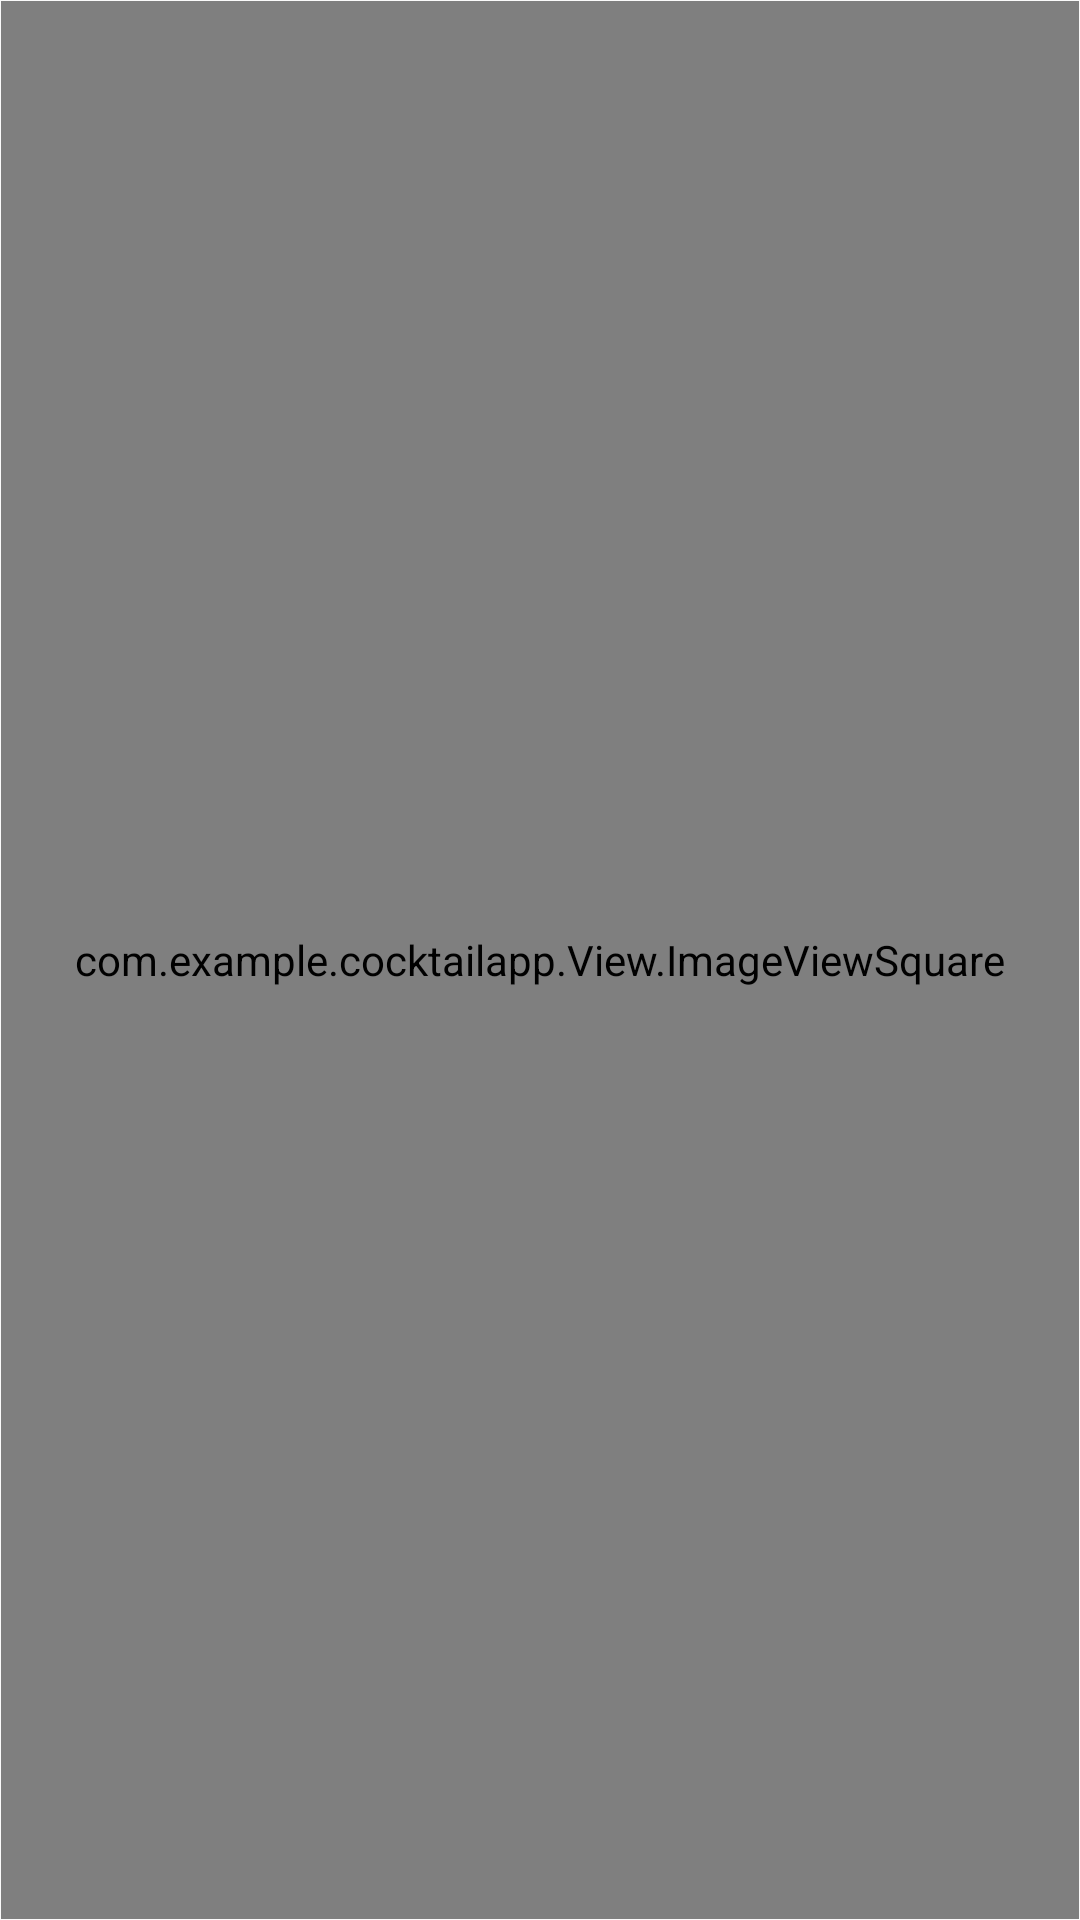

Produce the Android XML layout that renders to this screen, including the resource entries it uses.
<!-- AndroidManifest.xml: application theme AppTheme -->
<!-- res/layout/home_list.xml -->
<?xml version="1.0" encoding="utf-8"?>
<RelativeLayout xmlns:android="http://schemas.android.com/apk/res/android"
    android:orientation="vertical"
    android:layout_width="wrap_content"
    android:layout_height="wrap_content"
    android:clickable="true"
    android:focusable="true"
    android:padding="1px"
    >

    <com.example.cocktailapp.View.ImageViewSquare
        android:id="@+id/cocktail_cover_image"
        android:layout_width="match_parent"
        android:focusable="true"
        android:scaleType="centerCrop"
        android:layout_height="match_parent"/>
    <RelativeLayout
        android:id="@+id/bottom_container"
        android:layout_alignParentBottom="true"
        android:gravity="center_vertical"
        android:layout_width="match_parent"
        android:layout_height="wrap_content">
        <TextView
            android:id="@+id/cocktail_name"
            android:layout_width="match_parent"
            android:layout_height="wrap_content"
            android:layout_alignParentStart="true"
            android:layout_marginLeft="12dp"
            android:layout_marginRight="12dp"
            android:ellipsize="end"
            android:maxLines="2"
            android:textColor="@android:color/white"
            android:textSize="14sp"/>

    </RelativeLayout>

</RelativeLayout>
<!-- resources referenced by this layout -->
<resources>
  <style name="AppTheme" parent="Theme.AppCompat.Light.NoActionBar">
          
          <item name="colorPrimary">@color/colorPrimary</item>
          <item name="colorPrimaryDark">@color/colorPrimaryDark</item>
          <item name="colorAccent">@color/colorAccent</item>
      </style>
  <!-- not gathered from this repository: default colours our renderer supplied (Android Studio template values) -->
  <color name="colorPrimary">#FF6200EE</color>
  <color name="colorPrimaryDark">#FF3700B3</color>
  <color name="colorAccent">#FF03DAC5</color>
</resources>
